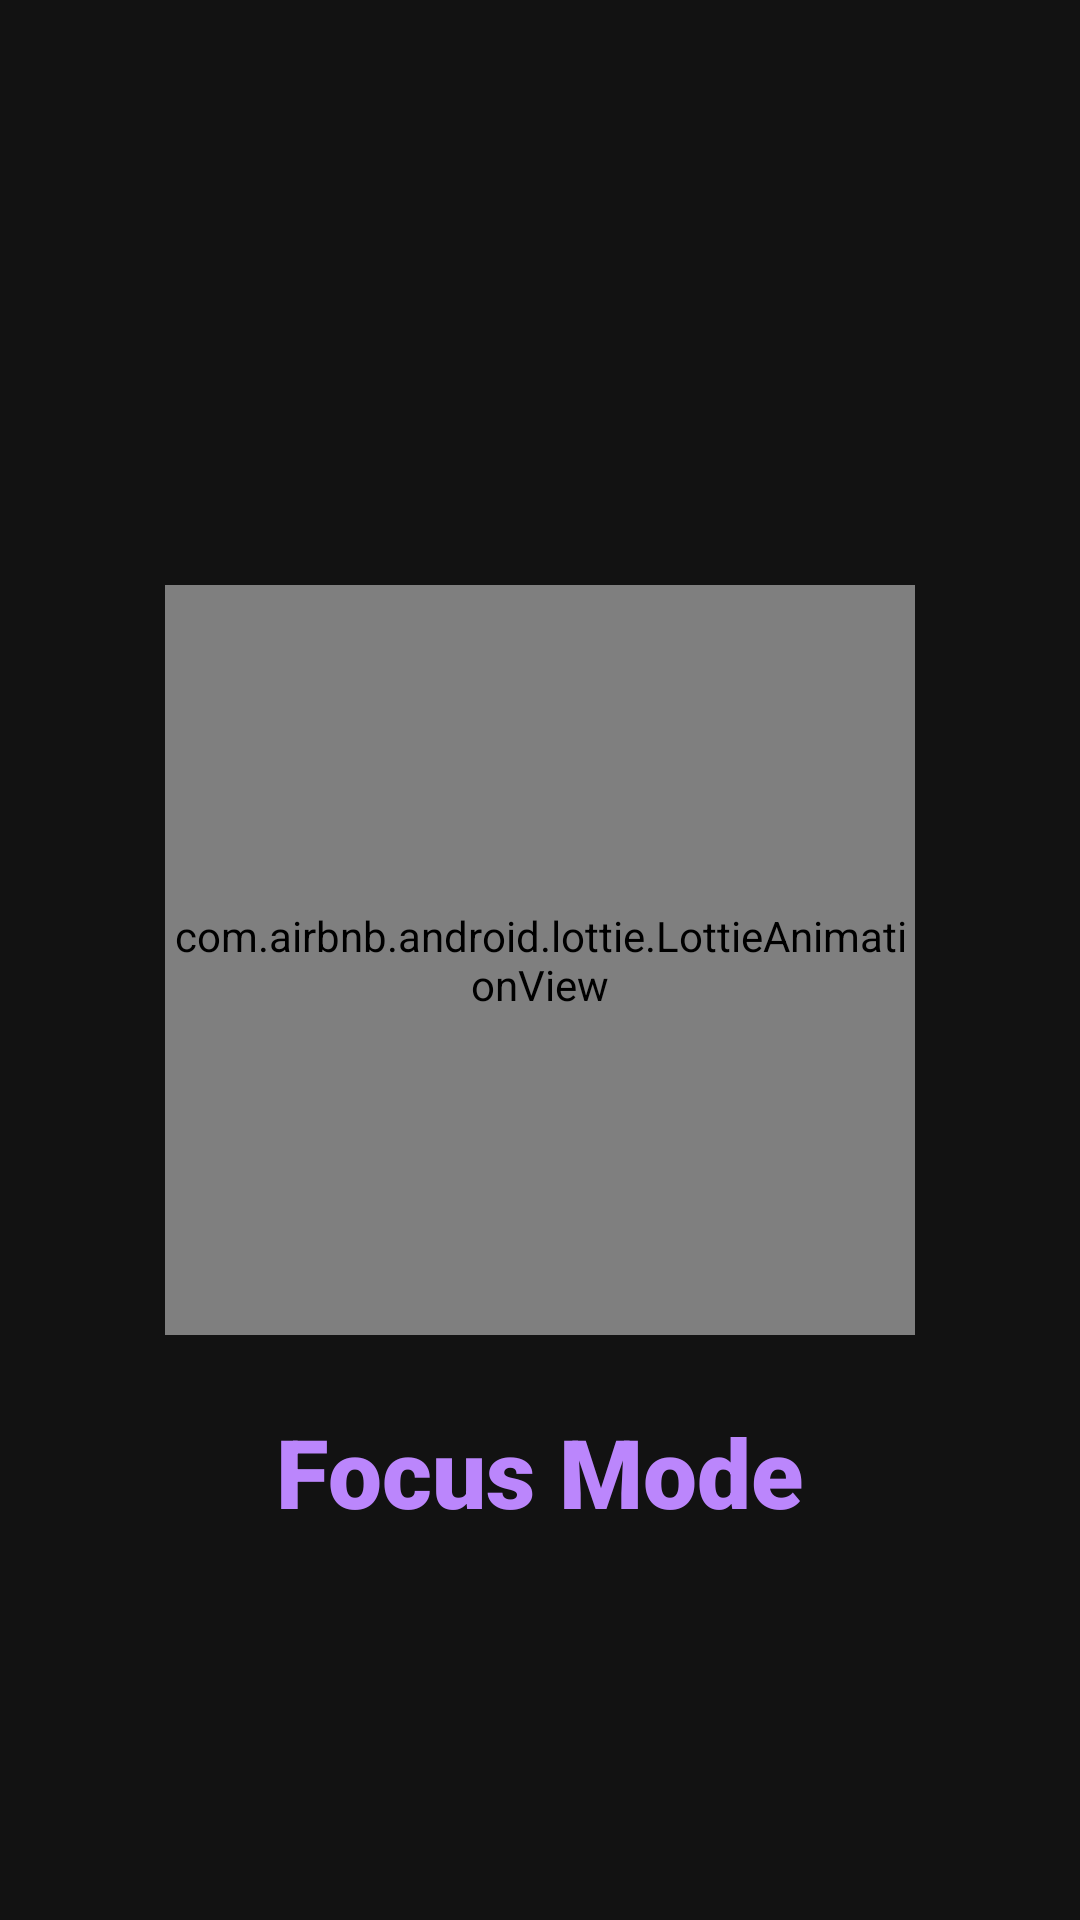

Write the Android layout XML for this screen, with the resource values it uses.
<!-- AndroidManifest.xml: activity theme Theme.FocusMode.NoActionBar -->
<!-- res/layout/activity_splash.xml -->
<?xml version="1.0" encoding="utf-8"?>
<RelativeLayout xmlns:android="http://schemas.android.com/apk/res/android"
    xmlns:app="http://schemas.android.com/apk/res-auto"
    android:layout_width="match_parent"
    android:layout_height="match_parent"
    android:background="@color/bg_dark">

    <com.airbnb.android.lottie.LottieAnimationView
        android:id="@+id/lottieAnimation"
        android:layout_width="250dp"
        android:layout_height="250dp"
        android:layout_centerInParent="true"
        app:lottie_autoPlay="true"
        app:lottie_loop="true"
        app:lottie_rawRes="@raw/focus_animation" />

    <TextView
        android:id="@+id/tvAppName"
        android:layout_width="wrap_content"
        android:layout_height="wrap_content"
        android:layout_below="@id/lottieAnimation"
        android:layout_centerHorizontal="true"
        android:layout_marginTop="24dp"
        android:fontFamily="sans-serif-black"
        android:text="@string/app_name"
        android:textColor="@color/neon_purple"
        android:textSize="32sp" />

</RelativeLayout>
<!-- resources referenced by this layout -->
<resources>
  <color name="bg_dark">#121212</color>
  <color name="neon_purple">#BB86FC</color>
  <string name="app_name">Focus Mode</string>
  <style name="Theme.FocusMode.NoActionBar">
          <item name="windowActionBar">false</item>
          <item name="windowNoTitle">true</item>
      </style>
</resources>
